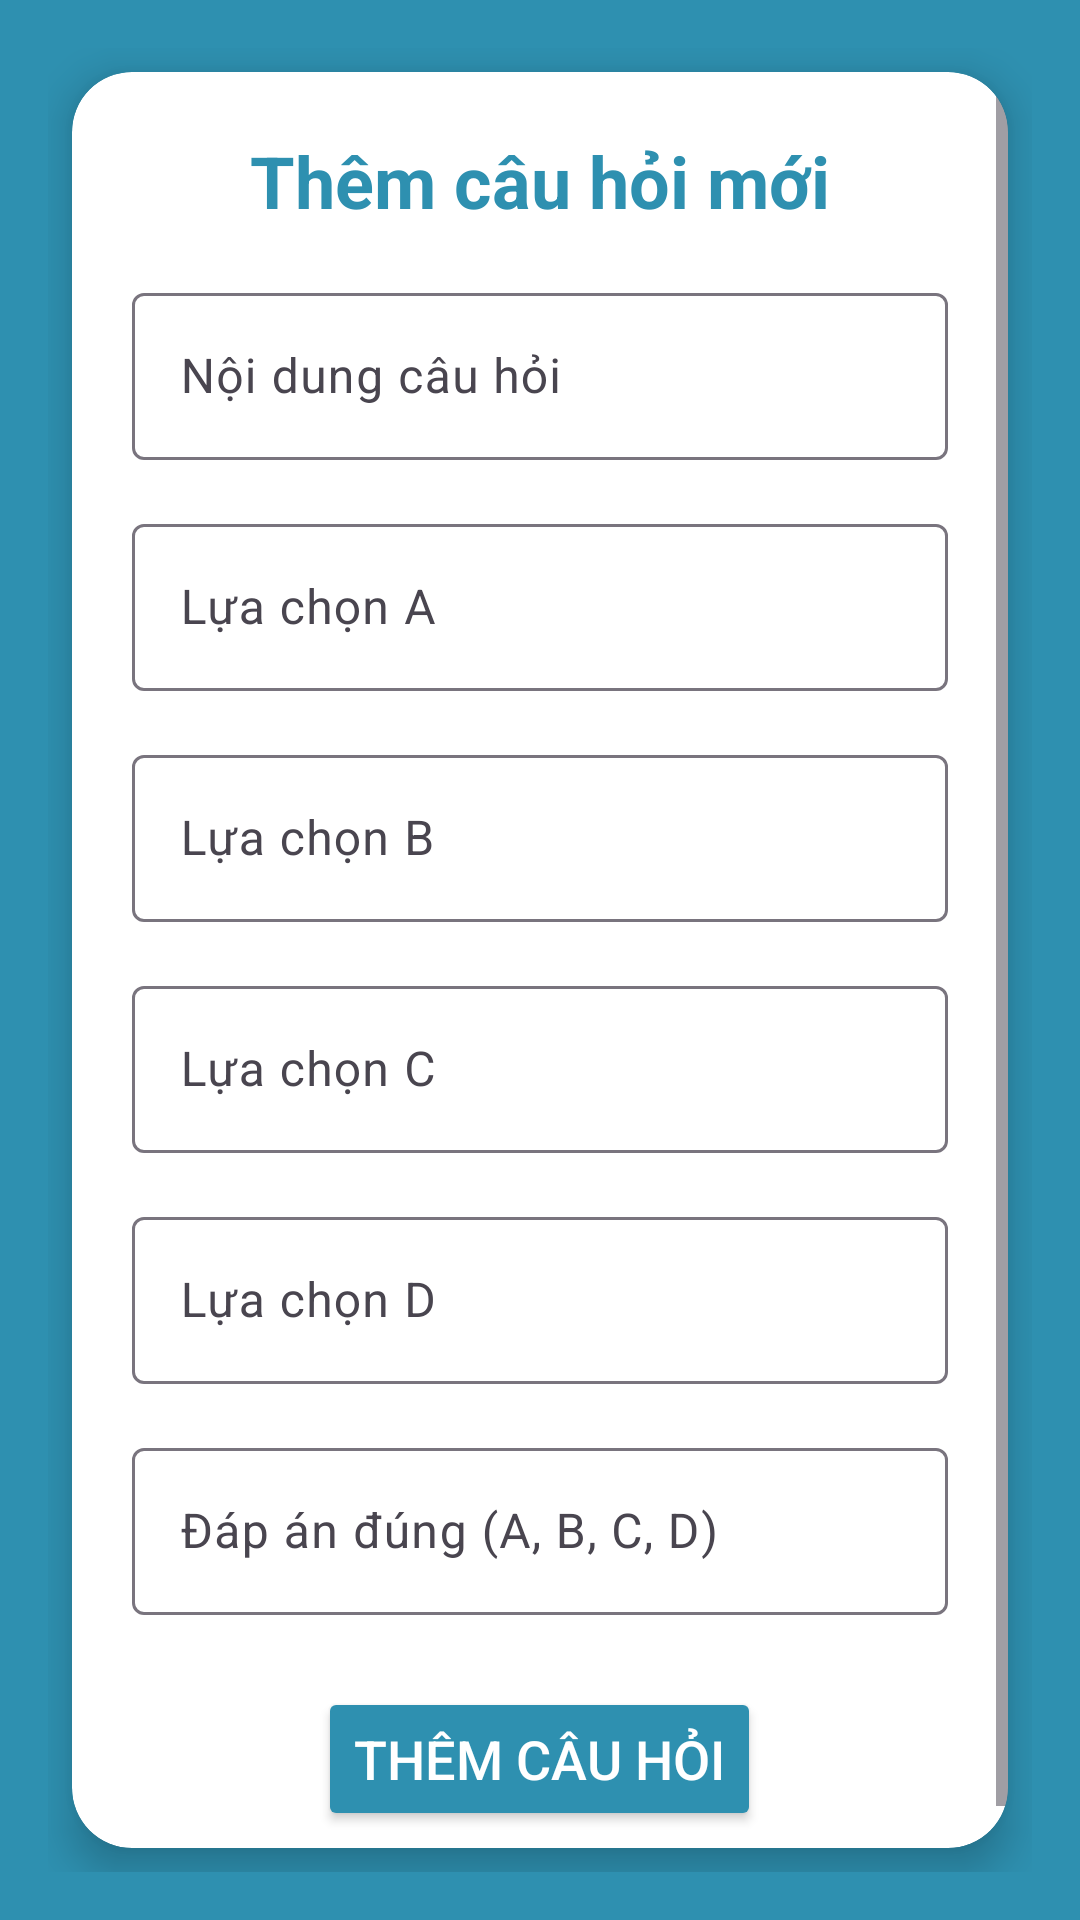

Produce the Android XML layout that renders to this screen, including the resource entries it uses.
<!-- AndroidManifest.xml: application theme Theme.Nhom15 -->
<!-- res/layout/activity_add_question.xml -->
<?xml version="1.0" encoding="utf-8"?>
<LinearLayout xmlns:android="http://schemas.android.com/apk/res/android"
    xmlns:app="http://schemas.android.com/apk/res-auto"
    android:layout_width="match_parent"
    android:layout_height="match_parent"
    android:background="#2E90B0"
    android:orientation="vertical"
    android:padding="16dp"
    android:gravity="center">

    <androidx.cardview.widget.CardView
        android:layout_width="match_parent"
        android:layout_height="wrap_content"
        android:background="#FFFFFF"
        app:cardCornerRadius="20dp"
        app:cardElevation="8dp"
        android:layout_margin="8dp">

        <ScrollView
            android:layout_width="match_parent"
            android:layout_height="wrap_content"
            android:fillViewport="true">

            <LinearLayout
                android:layout_width="match_parent"
                android:layout_height="wrap_content"
                android:orientation="vertical"
                android:padding="20dp">

                <TextView
                    android:layout_width="wrap_content"
                    android:layout_height="wrap_content"
                    android:text="Thêm câu hỏi mới"
                    android:textSize="24sp"
                    android:textStyle="bold"
                    android:textColor="#2E90B0"
                    android:layout_gravity="center" />

                <com.google.android.material.textfield.TextInputLayout
                    android:layout_width="match_parent"
                    android:layout_height="wrap_content"
                    android:hint="Nội dung câu hỏi"
                    android:layout_marginTop="16dp">
                    <com.google.android.material.textfield.TextInputEditText
                        android:id="@+id/questionTextEditText"
                        android:layout_width="match_parent"
                        android:layout_height="wrap_content" />
                </com.google.android.material.textfield.TextInputLayout>

                <com.google.android.material.textfield.TextInputLayout
                    android:layout_width="match_parent"
                    android:layout_height="wrap_content"
                    android:hint="Lựa chọn A"
                    android:layout_marginTop="16dp">
                    <com.google.android.material.textfield.TextInputEditText
                        android:id="@+id/optionAEditText"
                        android:layout_width="match_parent"
                        android:layout_height="wrap_content" />
                </com.google.android.material.textfield.TextInputLayout>

                <com.google.android.material.textfield.TextInputLayout
                    android:layout_width="match_parent"
                    android:layout_height="wrap_content"
                    android:hint="Lựa chọn B"
                    android:layout_marginTop="16dp">
                    <com.google.android.material.textfield.TextInputEditText
                        android:id="@+id/optionBEditText"
                        android:layout_width="match_parent"
                        android:layout_height="wrap_content" />
                </com.google.android.material.textfield.TextInputLayout>

                <com.google.android.material.textfield.TextInputLayout
                    android:layout_width="match_parent"
                    android:layout_height="wrap_content"
                    android:hint="Lựa chọn C"
                    android:layout_marginTop="16dp">
                    <com.google.android.material.textfield.TextInputEditText
                        android:id="@+id/optionCEditText"
                        android:layout_width="match_parent"
                        android:layout_height="wrap_content" />
                </com.google.android.material.textfield.TextInputLayout>

                <com.google.android.material.textfield.TextInputLayout
                    android:layout_width="match_parent"
                    android:layout_height="wrap_content"
                    android:hint="Lựa chọn D"
                    android:layout_marginTop="16dp">
                    <com.google.android.material.textfield.TextInputEditText
                        android:id="@+id/optionDEditText"
                        android:layout_width="match_parent"
                        android:layout_height="wrap_content" />
                </com.google.android.material.textfield.TextInputLayout>

                <com.google.android.material.textfield.TextInputLayout
                    android:layout_width="match_parent"
                    android:layout_height="wrap_content"
                    android:hint="Đáp án đúng (A, B, C, D)"
                    android:layout_marginTop="16dp">
                    <com.google.android.material.textfield.TextInputEditText
                        android:id="@+id/correctAnswerEditText"
                        android:layout_width="match_parent"
                        android:layout_height="wrap_content" />
                </com.google.android.material.textfield.TextInputLayout>

                <Button
                    android:id="@+id/addQuestionButton"
                    android:layout_width="wrap_content"
                    android:layout_height="wrap_content"
                    android:text="Thêm câu hỏi"
                    android:textSize="18sp"
                    android:textColor="#FFFFFF"
                    android:layout_gravity="center"
                    android:layout_marginTop="24dp"
                    android:backgroundTint="#2E90B0" />
            </LinearLayout>
        </ScrollView>
    </androidx.cardview.widget.CardView>
</LinearLayout>
<!-- resources referenced by this layout -->
<resources>
  <style name="Theme.Nhom15" parent="Base.Theme.Nhom15" />
  <style name="Base.Theme.Nhom15" parent="Theme.Material3.DayNight.NoActionBar">
          
          
      </style>
</resources>
